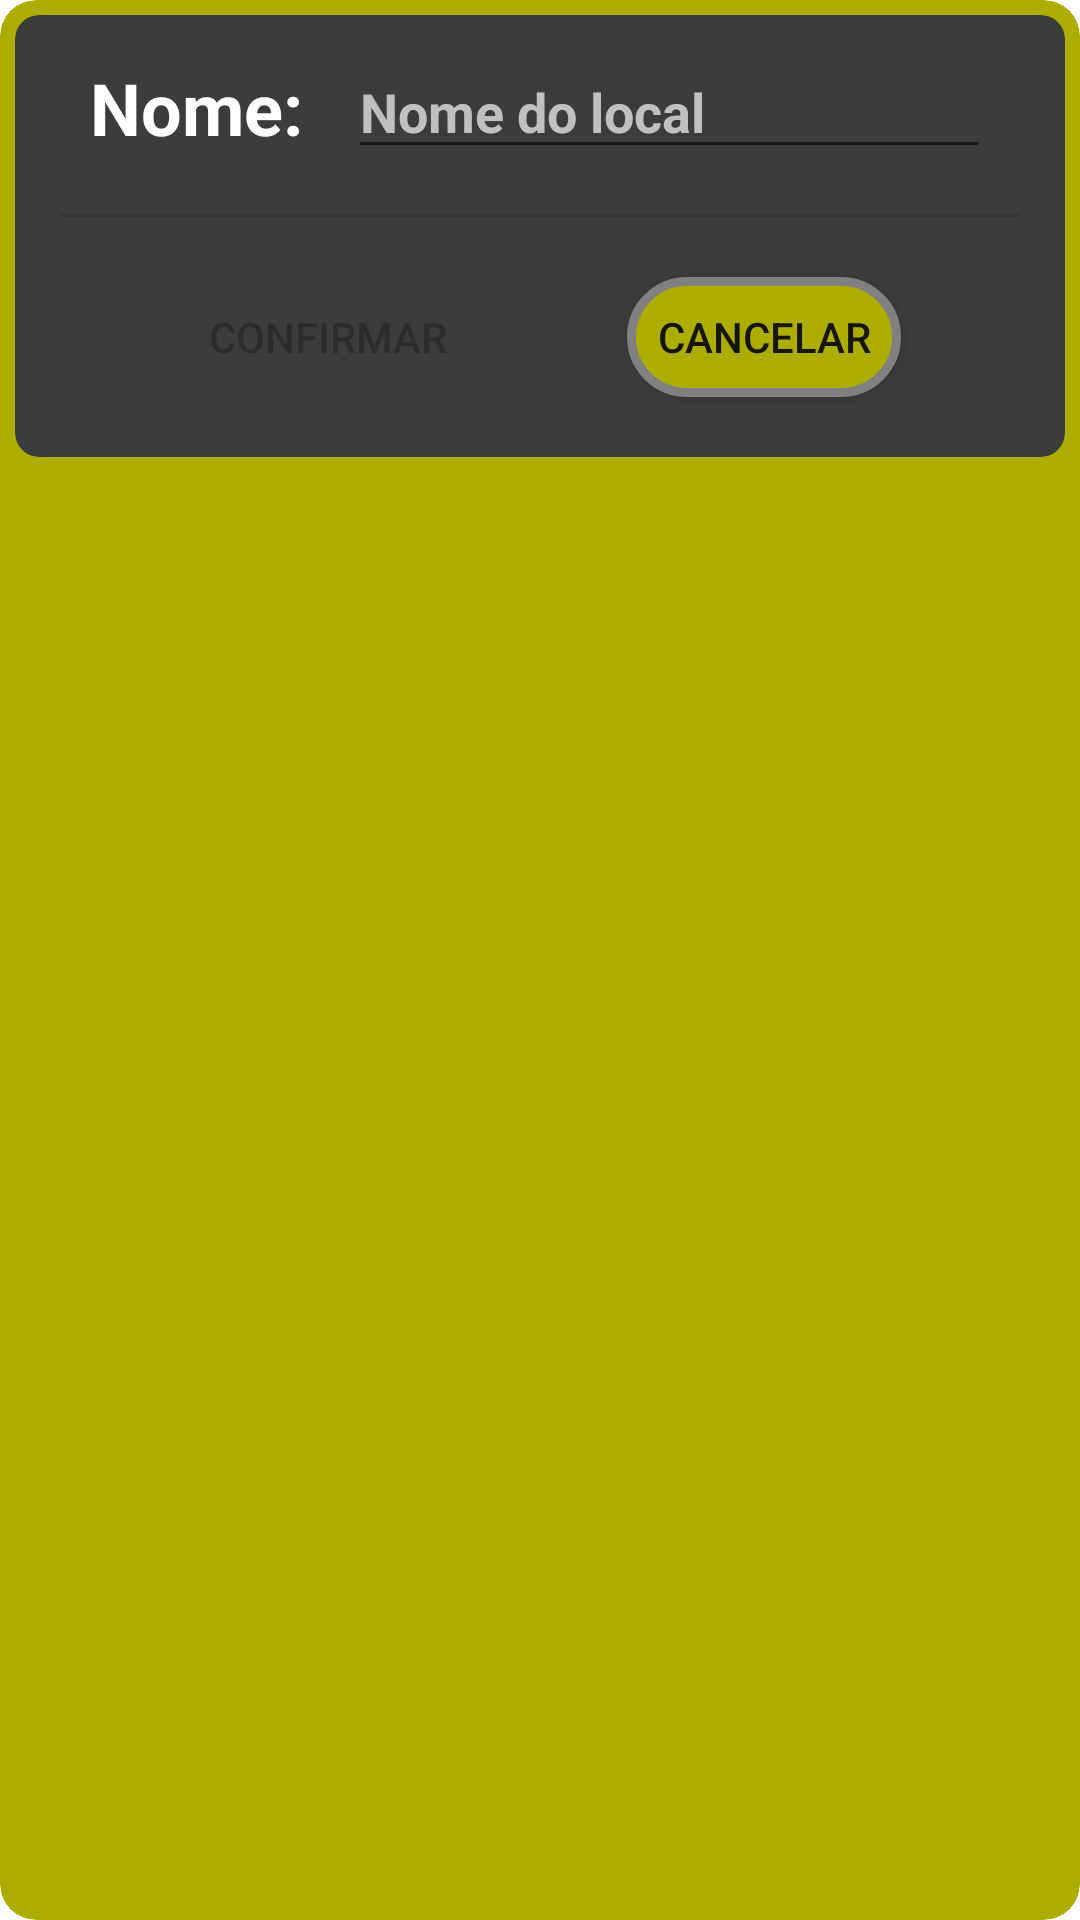

Produce the Android XML layout that renders to this screen, including the resource entries it uses.
<!-- AndroidManifest.xml: application theme Theme.HomeAutomationAPP -->
<!-- res/layout/room_add_dialog.xml -->
<?xml version="1.0" encoding="utf-8"?>
<androidx.constraintlayout.widget.ConstraintLayout xmlns:android="http://schemas.android.com/apk/res/android"
    android:layout_width="match_parent"
    android:layout_height="wrap_content"
    android:background="@android:color/transparent"
    xmlns:app="http://schemas.android.com/apk/res-auto">

    <androidx.cardview.widget.CardView
        android:layout_width="match_parent"
        android:layout_height="match_parent"
        app:cardBackgroundColor="@color/mediumYellow"
        app:cardCornerRadius="12dp"
        app:cardElevation="0dp"
        app:layout_constraintEnd_toEndOf="parent"
        app:layout_constraintStart_toStartOf="parent"
        app:layout_constraintTop_toTopOf="parent"
        app:layout_constraintBottom_toBottomOf="parent">

        <androidx.cardview.widget.CardView
            android:layout_width="match_parent"
            android:layout_height="wrap_content"
            app:cardBackgroundColor="@color/darkGrey"
            app:cardCornerRadius="8dp"
            app:cardElevation="0dp"
            android:layout_margin="5dp"
            app:layout_constraintEnd_toEndOf="parent"
            app:layout_constraintStart_toStartOf="parent"
            app:layout_constraintTop_toTopOf="parent"
            app:layout_constraintBottom_toBottomOf="parent">

            <LinearLayout
                android:layout_width="match_parent"
                android:layout_height="match_parent"
                android:background="@color/darkGrey"
                android:orientation="vertical"
                android:layout_margin="5dp"
                android:paddingStart="10dp"
                android:paddingEnd="10dp"
                android:paddingTop="5dp"
                android:paddingBottom="5dp">

                <androidx.constraintlayout.widget.ConstraintLayout
                    android:layout_width="match_parent"
                    android:layout_height="match_parent">

                    <TextView
                        android:id="@+id/nameTextView"
                        android:layout_width="wrap_content"
                        android:layout_height="wrap_content"
                        android:layout_gravity="center_vertical"
                        android:layout_marginStart="10dp"
                        android:singleLine="true"
                        android:text="@string/name_label"
                        android:textColor="@color/white"
                        android:textSize="24sp"
                        android:textStyle="bold"
                        app:layout_constraintStart_toStartOf="parent"
                        app:layout_constraintTop_toTopOf="parent"
                        app:layout_constraintBottom_toBottomOf="parent" />

                        <com.google.android.material.textfield.TextInputEditText
                            android:id="@+id/nameEditText"
                            android:layout_width="0dp"
                            android:layout_height="wrap_content"
                            android:layout_marginStart="15dp"
                            android:layout_marginEnd="10dp"
                            android:imeOptions="actionDone"
                            android:singleLine="true"
                            android:hint="@string/location_name_hint"
                            android:textStyle="bold"
                            android:textColorHint="@drawable/selector"
                            android:textColor="@color/lightGrey"
                            app:layout_constraintStart_toEndOf="@id/nameTextView"
                            app:layout_constraintEnd_toEndOf="parent"
                            app:layout_constraintTop_toTopOf="@id/nameTextView"
                            app:layout_constraintBottom_toBottomOf="@id/nameTextView" />

                </androidx.constraintlayout.widget.ConstraintLayout>

                <View
                    android:layout_width="match_parent"
                    android:layout_height="1dp"
                    android:layout_marginTop="15dp"
                    android:background="?android:attr/listDivider" />

                <androidx.constraintlayout.widget.ConstraintLayout
                    android:layout_width="match_parent"
                    android:layout_height="wrap_content"
                    android:layout_marginTop="10dp">

                    <androidx.appcompat.widget.AppCompatButton
                        android:id="@+id/confirmButton"
                        android:layout_width="wrap_content"
                        android:layout_height="40dp"
                        android:layout_margin="10dp"
                        android:text="@string/confirm_button"
                        android:paddingStart="10dp"
                        android:paddingEnd="10dp"
                        android:enabled="false"
                        android:background="@drawable/button_text_states"
                        app:layout_constraintEnd_toStartOf="@id/cancelButton"
                        app:layout_constraintTop_toTopOf="parent"
                        app:layout_constraintBottom_toBottomOf="parent"
                        app:layout_constraintStart_toStartOf="parent" />

                    <androidx.appcompat.widget.AppCompatButton
                        android:id="@+id/cancelButton"
                        android:layout_width="wrap_content"
                        android:layout_height="40dp"
                        android:layout_margin="10dp"
                        android:text="@string/cancel_button"
                        android:paddingStart="10dp"
                        android:paddingEnd="10dp"
                        android:background="@drawable/button_text_normal"
                        app:layout_constraintStart_toEndOf="@id/confirmButton"
                        app:layout_constraintTop_toTopOf="parent"
                        app:layout_constraintBottom_toBottomOf="parent"
                        app:layout_constraintEnd_toEndOf="parent" />

                </androidx.constraintlayout.widget.ConstraintLayout>
            </LinearLayout>
        </androidx.cardview.widget.CardView>
    </androidx.cardview.widget.CardView>
</androidx.constraintlayout.widget.ConstraintLayout>
<!-- resources referenced by this layout -->
<resources>
  <color name="darkGrey">#3C3C3C</color>
  
      // Yellow
  <color name="lightGrey">#C0C0C0</color>
  <color name="mediumYellow">#ADAD00</color>
  <color name="white">#FFFFFFFF</color>
  
      // Grey
  <!-- drawable button_text_normal (drawable) -->
  <?xml version="1.0" encoding="utf-8"?>
  <layer-list xmlns:android="http://schemas.android.com/apk/res/android" >
      <item>
          <shape android:shape="rectangle">
              <solid android:color="@color/mediumYellow" />
              <corners android:radius="@dimen/circular_button_corner_radius" />
              <stroke
                  android:width="3dp"
                  android:color="@color/mediumGrey"/>
          </shape>
      </item>
  </layer-list>
  <string name="cancel_button">Cancelar</string>
  <string name="confirm_button">Confirmar</string>
  <string name="location_name_hint">Nome do local</string>
  <string name="name_label">Nome:</string>
  <style name="Theme.HomeAutomationAPP" parent="Theme.MaterialComponents.DayNight.DarkActionBar">
          
          <item name="colorPrimary">@color/lightGrey</item>
          <item name="colorPrimaryVariant">@color/darkGrey</item>
          <item name="colorOnPrimary">@color/white</item>
          
          <item name="colorSecondary">@color/mediumYellow</item>
          <item name="colorSecondaryVariant">@color/lightGrey</item>
          <item name="colorOnSecondary">@color/black</item>
          
          <item name="android:statusBarColor">?attr/colorPrimaryVariant</item>
          
      </style>
  <dimen name="circular_button_corner_radius">50dp</dimen>
  <color name="mediumGrey">#808080</color>
  <color name="black">#FF000000</color>
</resources>
